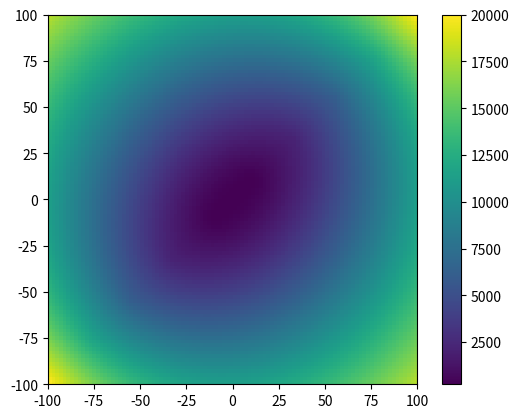

Reproduce this figure in Python.
import numpy as np
import matplotlib.pyplot as plt
import scipy.interpolate

# Generate data:
x = y = np.linspace(-100, 100, 10)
z = x**2 + y**2

# Set up a regular grid of interpolation points
xi, yi = np.linspace(x.min(), x.max(), 100), np.linspace(y.min(), y.max(), 100)
xi, yi = np.meshgrid(xi, yi)

# Interpolate
rbf = scipy.interpolate.Rbf(x, y, z, function='linear')
zi = rbf(xi, yi)

plt.imshow(zi, vmin=z.min(), vmax=z.max(), origin='lower', extent=[x.min(), x.max(), y.min(), y.max()])
#plt.scatter(x, y, c=z)
plt.colorbar()
plt.show()